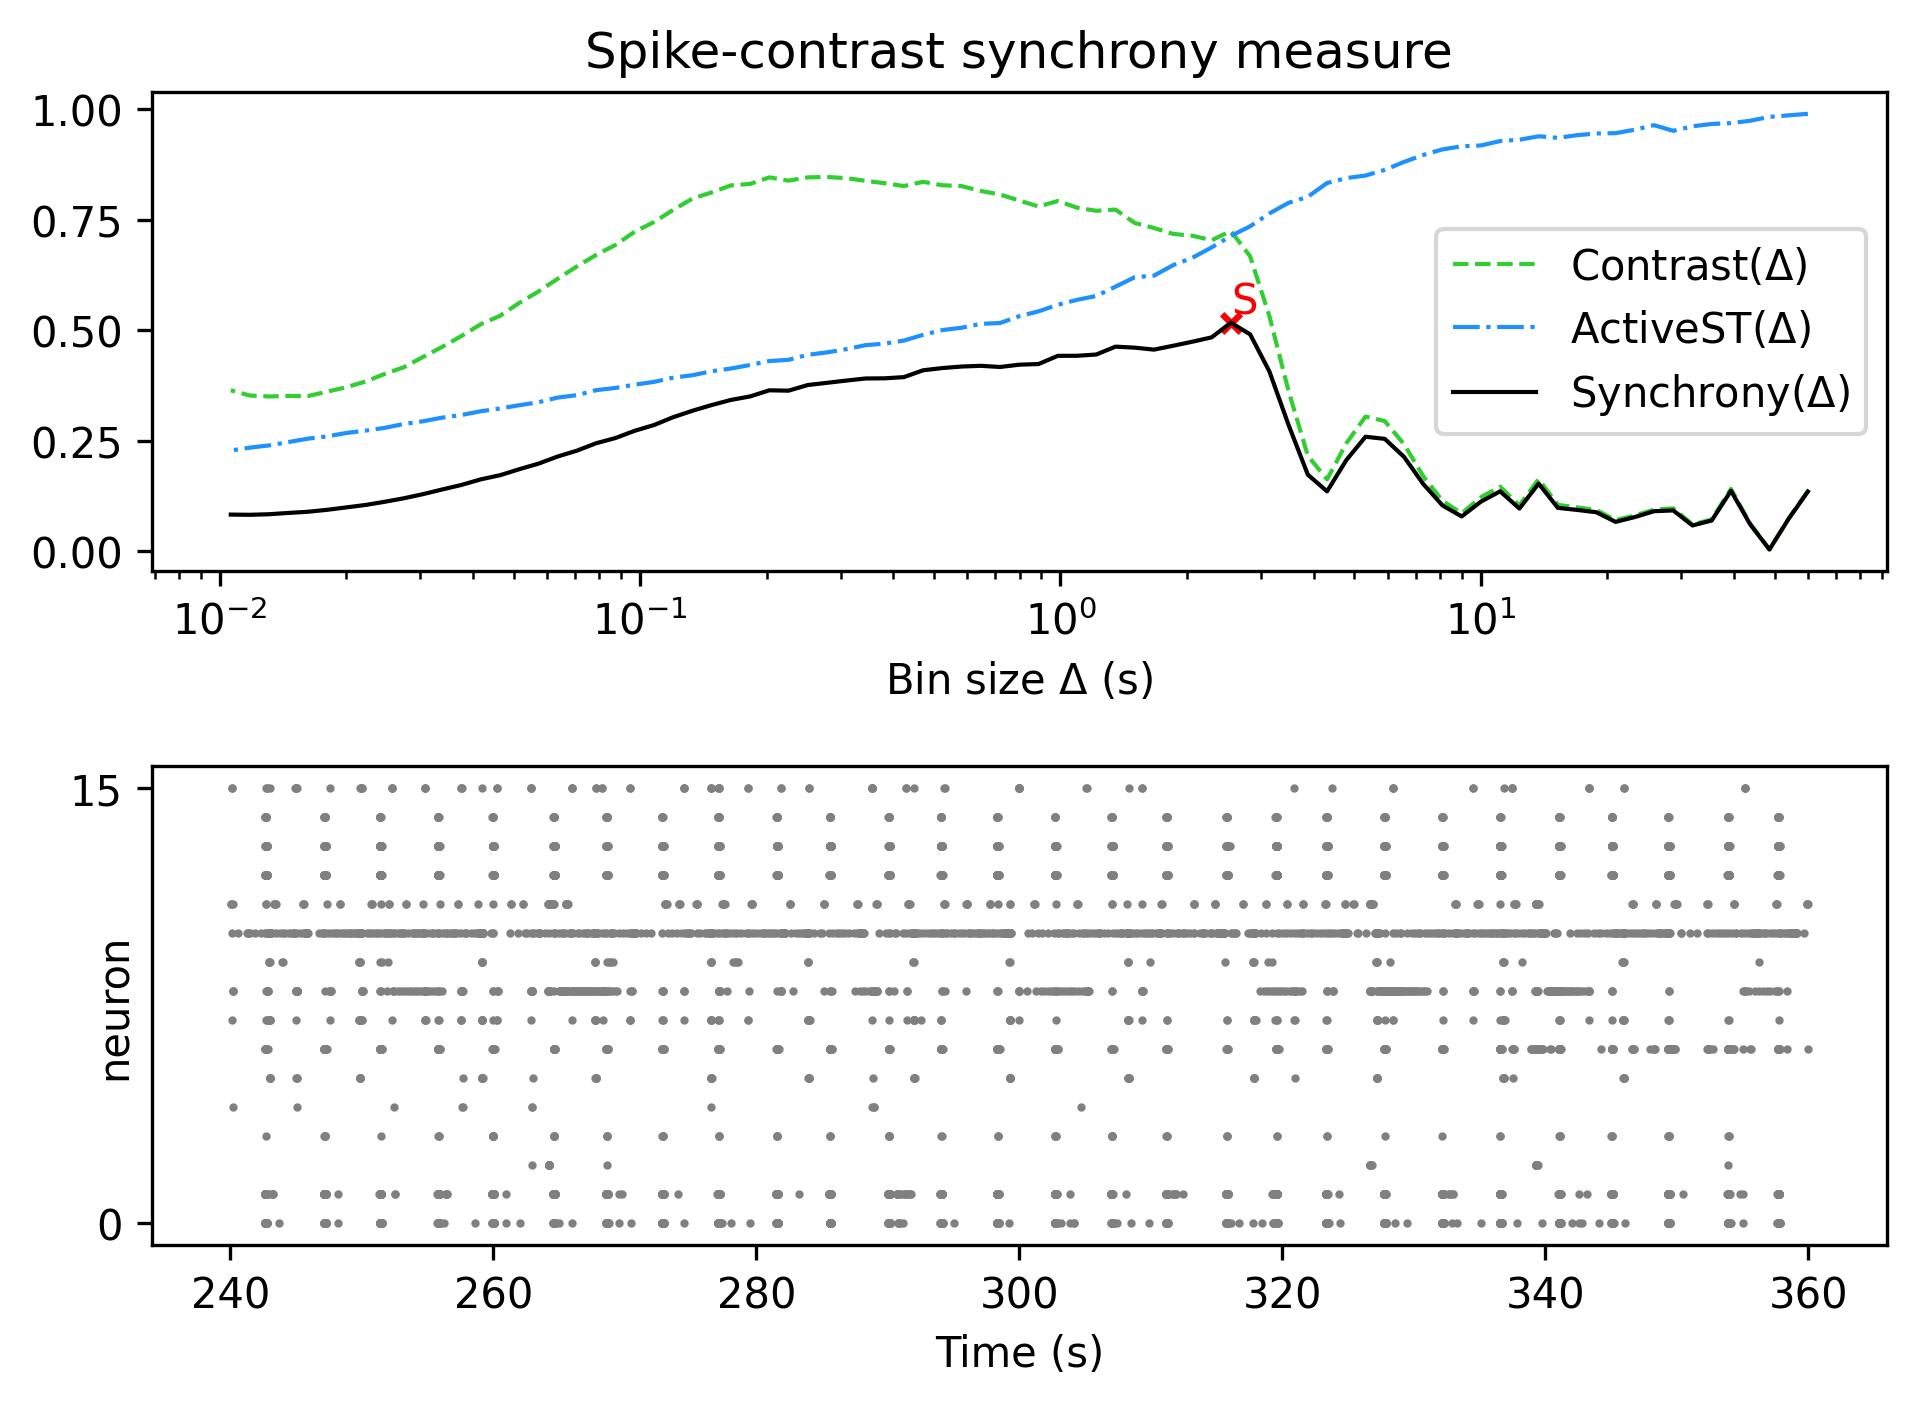

Source data for this figure (header and first rows):
, Spike-contrast (60.0 s), Spike-contrast (54.0 s), Spike-contrast (48.6 s), Spike-contrast (43.74 s), Spike-contrast (39.366 s), Spike-contrast (35.429 s), Spike-contrast (31.886 s), Spike-contrast (28.698 s), Spike-contrast (25.828 s), Spike-contrast (23.245 s), Spike-contrast (20.921 s), Spike-contrast (18.829 s), Spike-contrast (16.946 s), Spike-contrast (15.251 s), Spike-contrast (13.726 s), Spike-contrast (12.353 s), Spike-contrast (11.118 s), Spike-contrast (10.006 s), Spike-contrast (9.006 s), Spike-contrast (8.105 s), Spike-contrast (7.295 s), Spike-contrast (6.565 s), Spike-contrast (5.909 s)
0, 0.1354, 0.07371, 0.004289, 0.06111, 0.137, 0.06995, 0.05861, 0.09263, 0.09092, 0.07766, 0.06676, 0.08857, 0.09378, 0.09849, 0.1534, 0.09695, 0.1359, 0.1126, 0.07904, 0.104, 0.1526, 0.2139, 0.2546
